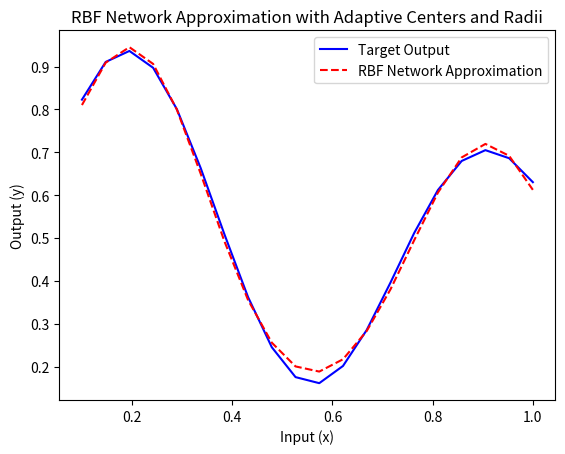

This figure's Python source:
import numpy as np
import matplotlib.pyplot as plt

def gaussian_rbf(x, center, radius):
    return np.exp(-((x - center) ** 2) / (2 * radius ** 2))

X = np.linspace(0.1, 1, 20).reshape(-1, 1)
y_target = ((1 + 0.6 * np.sin(2 * np.pi * X / 0.7)) + 0.3 * np.sin(2 * np.pi * X)) / 2


n_rbfs = 5  
centers = np.linspace(0.1, 1, n_rbfs)  # Evenly distribute initial centers
radii = np.full(n_rbfs, 0.2) 


def compute_design_matrix(X, centers, radii):
    Phi = np.hstack([gaussian_rbf(X, c, r).reshape(-1, 1) for c, r in zip(centers, radii)])
    Phi = np.hstack([Phi, np.ones((X.shape[0], 1))])  
    return Phi

Phi = compute_design_matrix(X, centers, radii)

w = np.random.randn(n_rbfs + 1, 1)  
learning_rate = 0.05
epochs = 2000

for epoch in range(epochs):
    y_pred = Phi.dot(w)

    loss = np.mean((y_pred - y_target) ** 2)

    error = y_pred - y_target
    w_gradient = Phi.T.dot(error) / X.shape[0]
    w -= learning_rate * w_gradient

    
    for i in range(n_rbfs):
        phi_i = gaussian_rbf(X, centers[i], radii[i]).reshape(-1, 1)
        center_gradient = np.sum(error * phi_i * (X - centers[i]) / (radii[i] ** 2)) / X.shape[0]
        radius_gradient = np.sum(error * phi_i * ((X - centers[i]) ** 2) / (radii[i] ** 3)) / X.shape[0]

        centers[i] -= learning_rate * center_gradient
        radii[i] -= learning_rate * radius_gradient
        radii[i] = max(radii[i], 0.01)  

    Phi = compute_design_matrix(X, centers, radii)

    if epoch % 200 == 0:
        print(f"Epoch {epoch}, Loss: {loss:.6f}")
        
plt.plot(X, y_target, label="Target Output", color="blue")
plt.plot(X, y_pred, label="RBF Network Approximation", color="red", linestyle="--")
plt.xlabel("Input (x)")
plt.ylabel("Output (y)")
plt.legend()
plt.title("RBF Network Approximation with Adaptive Centers and Radii")
plt.show()